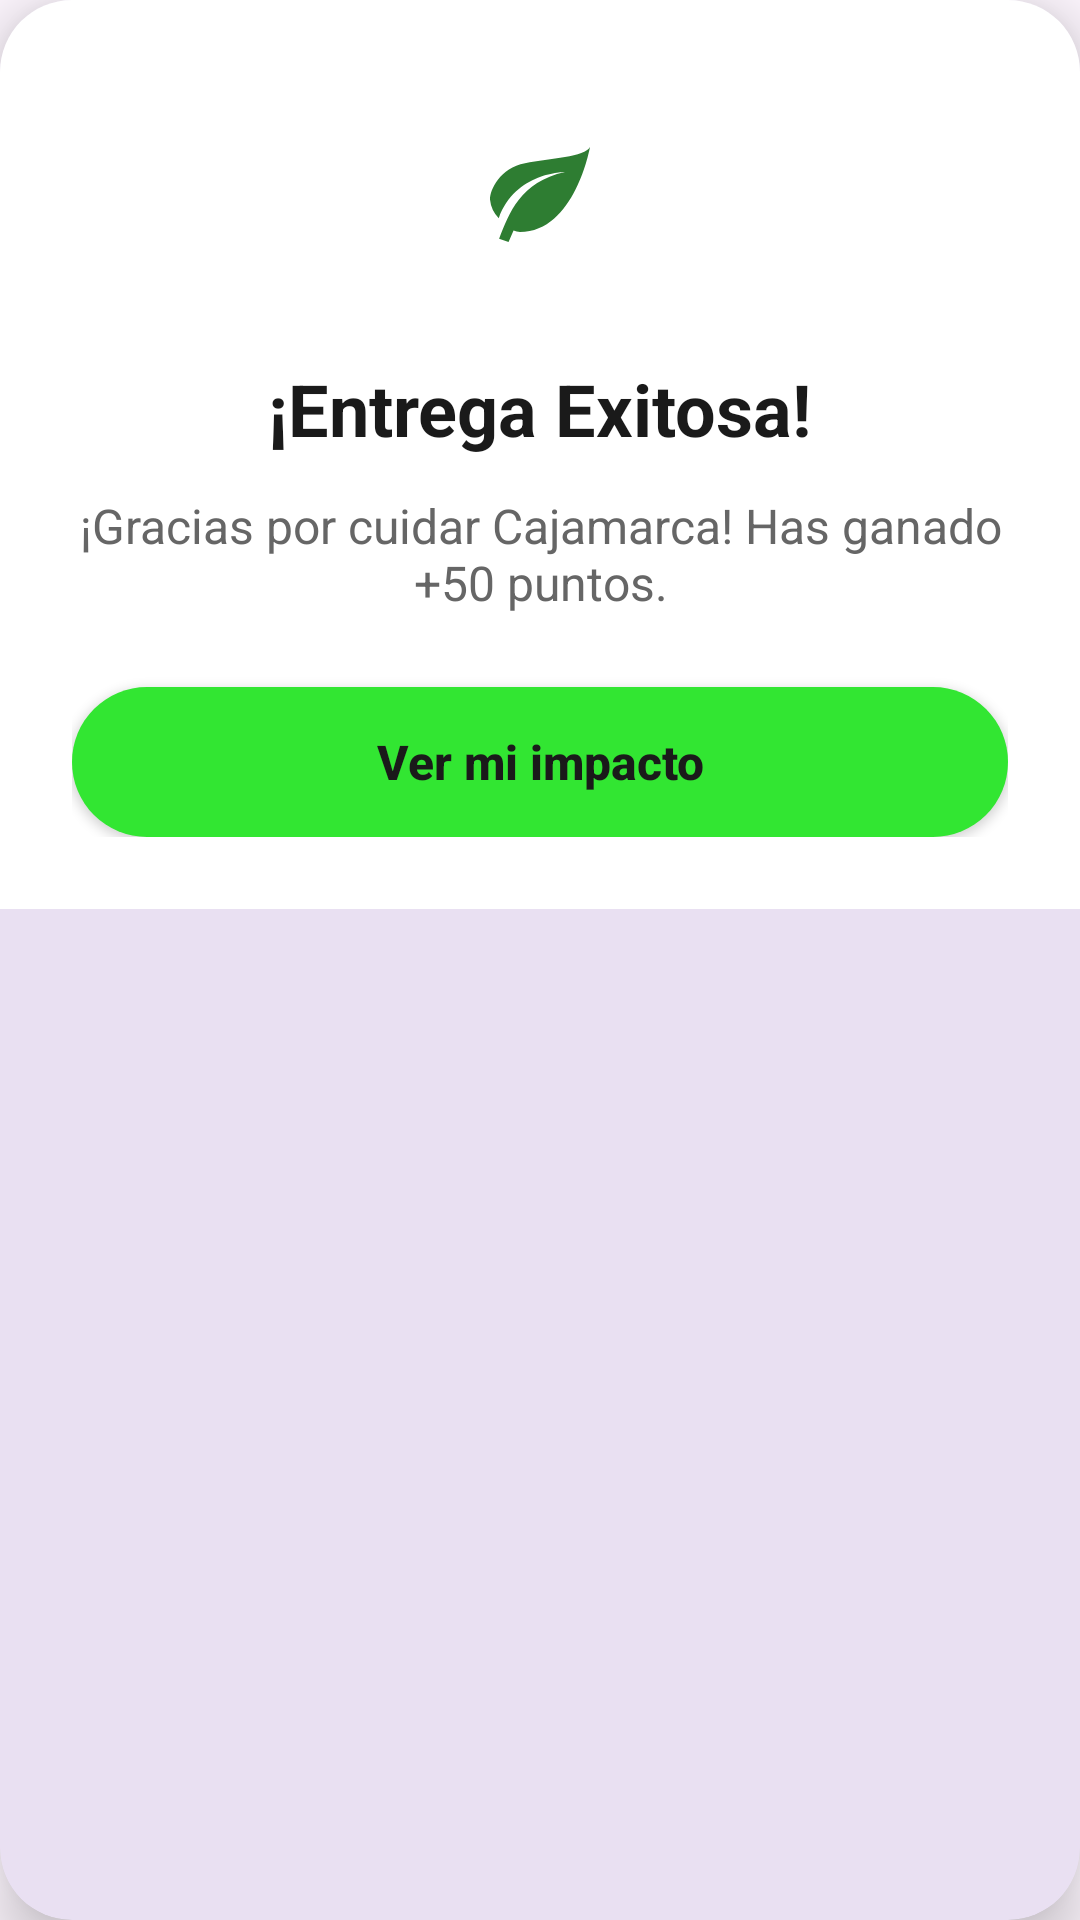

Write the Android layout XML for this screen, with the resource values it uses.
<!-- AndroidManifest.xml: application theme Theme.Cyclo -->
<!-- res/layout/dialog_entrega_exitosa.xml -->
<?xml version="1.0" encoding="utf-8"?>
<com.google.android.material.card.MaterialCardView xmlns:android="http://schemas.android.com/apk/res/android"
    xmlns:app="http://schemas.android.com/apk/res-auto"
    android:layout_width="match_parent"
    android:layout_height="wrap_content"
    android:layout_margin="24dp"
    app:cardCornerRadius="24dp"
    app:cardElevation="12dp"
    app:strokeWidth="0dp">

    <LinearLayout
        android:layout_width="match_parent"
        android:layout_height="wrap_content"
        android:background="#FFFFFF"
        android:gravity="center_horizontal"
        android:orientation="vertical"
        android:padding="24dp">

        <FrameLayout
            android:layout_width="80dp"
            android:layout_height="80dp"
            android:layout_marginBottom="16dp"
            android:background="@drawable/bg_circle_green_light">

            <ImageView
                android:layout_width="40dp"
                android:layout_height="40dp"
                android:layout_gravity="center"
                android:src="@drawable/ic_leaf"
                app:tint="#2E7D32" />
        </FrameLayout>

        <TextView
            android:layout_width="wrap_content"
            android:layout_height="wrap_content"
            android:text="¡Entrega Exitosa!"
            android:textColor="#1A1A1A"
            android:textSize="24sp"
            android:textStyle="bold" />

        <TextView
            android:id="@+id/tvMensajePuntos"
            android:layout_width="wrap_content"
            android:layout_height="wrap_content"
            android:layout_marginTop="12dp"
            android:layout_marginBottom="24dp"
            android:gravity="center"
            android:text="¡Gracias por cuidar Cajamarca! Has ganado +50 puntos."
            android:textColor="#666666"
            android:textSize="16sp" />

        <androidx.appcompat.widget.AppCompatButton
            android:id="@+id/btnIrAlImpacto"
            android:layout_width="match_parent"
            android:layout_height="50dp"
            android:background="@drawable/bg_button_bright_green"
            android:text="Ver mi impacto"
            android:textAllCaps="false"
            android:textColor="#1A1A1A"
            android:textSize="16sp"
            android:textStyle="bold" />

    </LinearLayout>
</com.google.android.material.card.MaterialCardView>
<!-- resources referenced by this layout -->
<resources>
  <!-- drawable bg_button_bright_green (drawable) -->
  <?xml version="1.0" encoding="utf-8"?>
  <shape xmlns:android="http://schemas.android.com/apk/res/android"
      android:shape="rectangle">
      <solid android:color="#32E632" />
      <corners android:radius="28dp" />
  </shape>
  <!-- drawable ic_leaf (drawable) -->
  <vector xmlns:android="http://schemas.android.com/apk/res/android"
      android:width="24dp"
      android:height="24dp"
      android:viewportWidth="24"
      android:viewportHeight="24">
      <path
          android:fillColor="#2E7D32"
          android:pathData="M17,8C8,10 5.9,16.17 3.82,21.34L5.71,22l1-2.3A4.49,4.49 0,0 0,8 20C19,20 22,3 22,3c-1,2 -8,2.25 -13,3.25S2,11.5 2,13.5a6.22,6.22 0,0 0,1.75 3.75C7,8 17,8 17,8z"/>
  </vector>
  <style name="Theme.Cyclo" parent="Base.Theme.Cyclo" />
  <style name="Base.Theme.Cyclo" parent="Theme.Material3.DayNight.NoActionBar">
          
          
      </style>
</resources>
